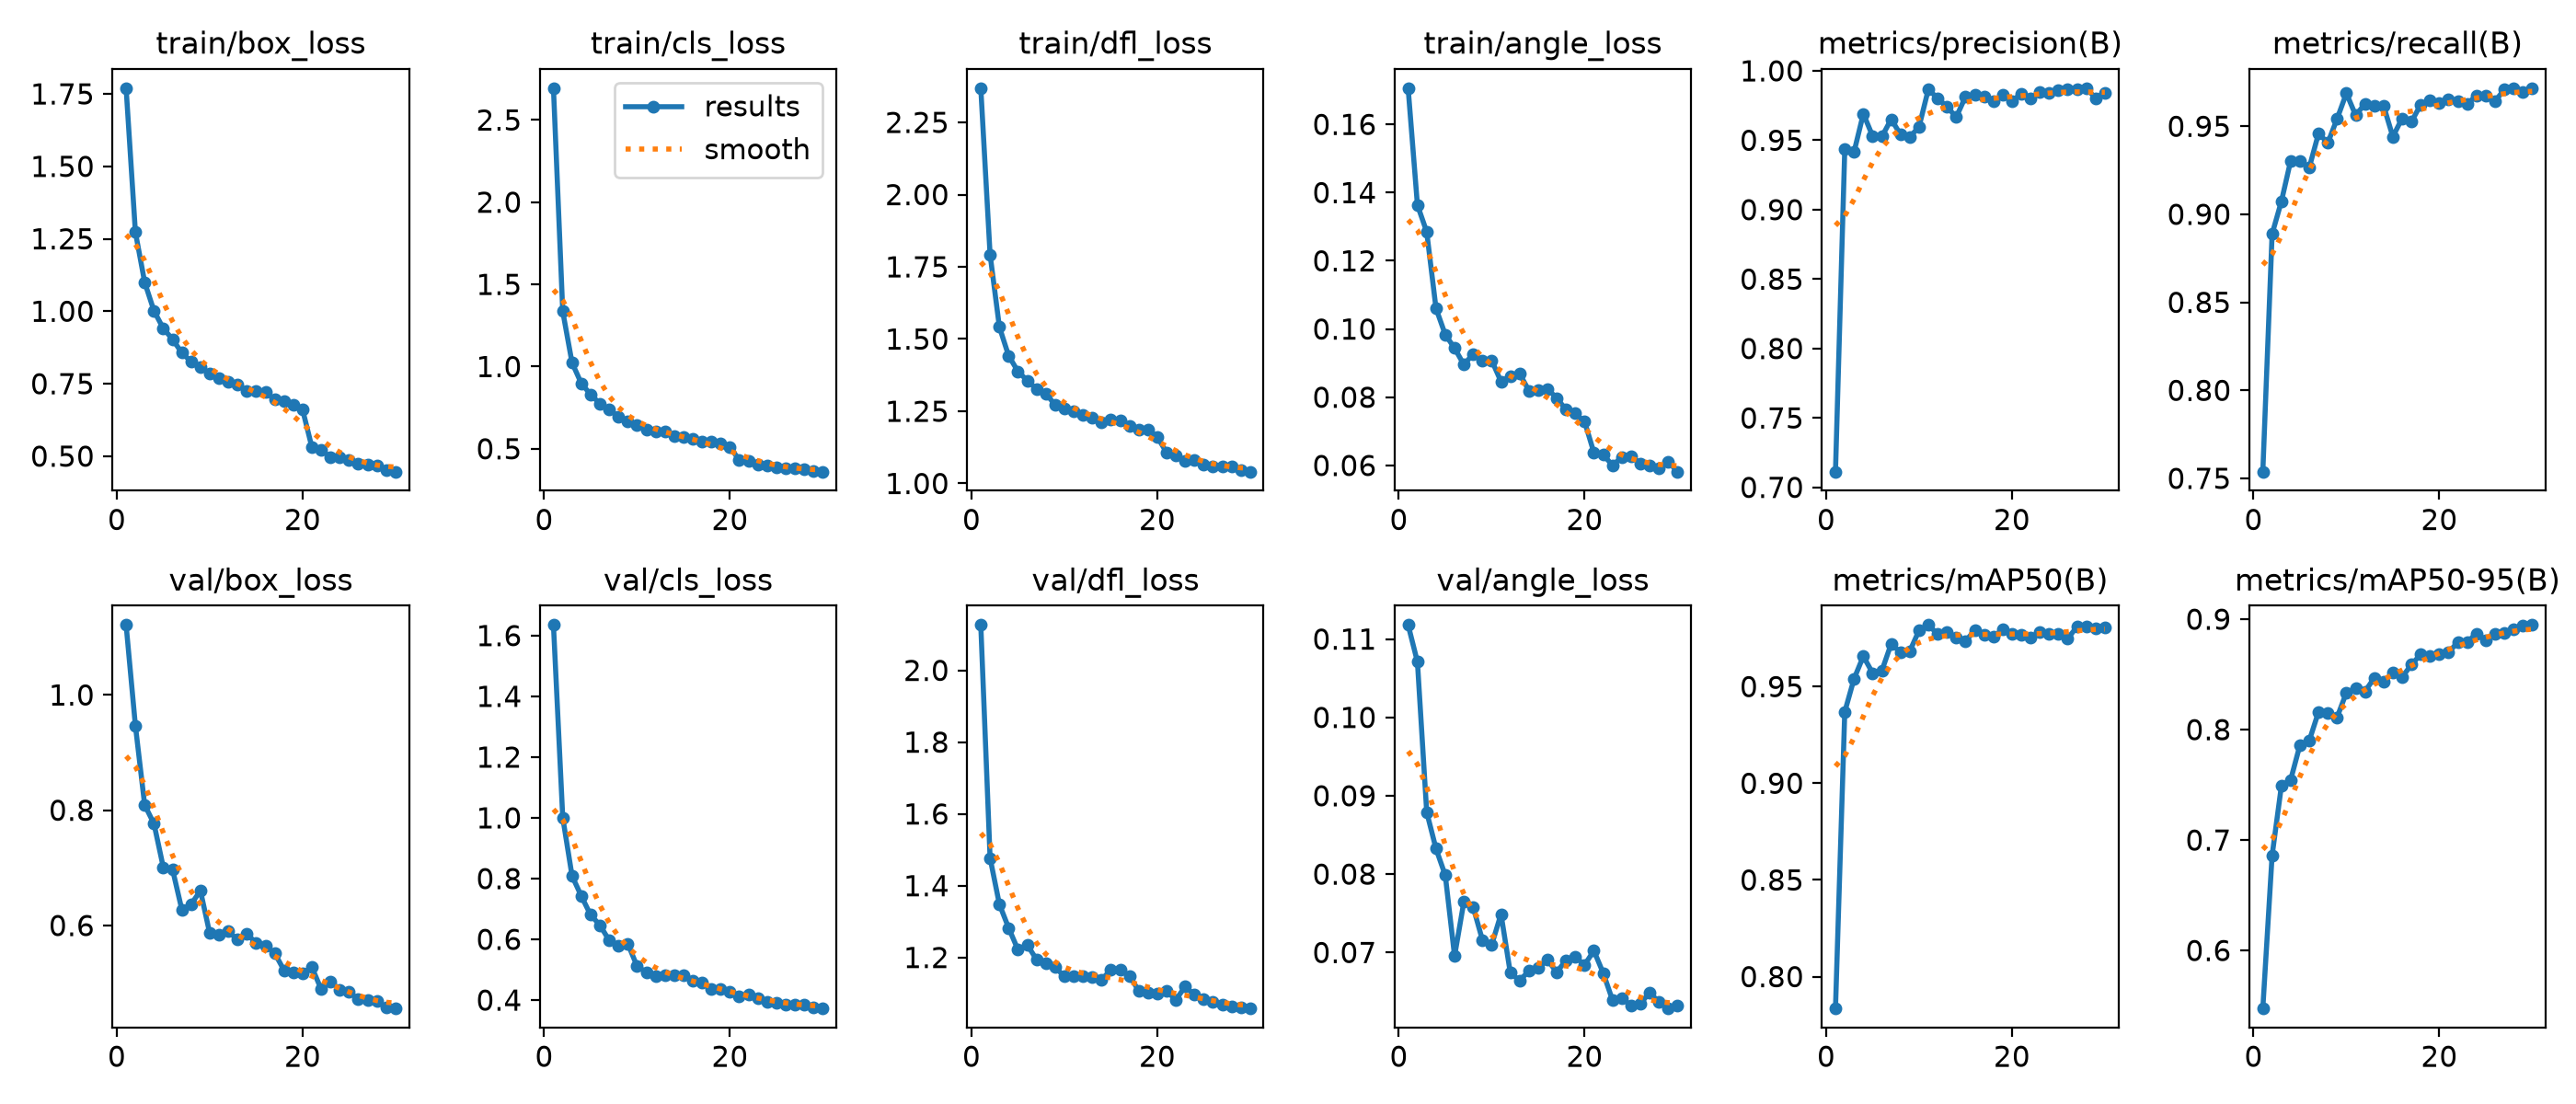

The table this chart was drawn from, first rows:
epoch, time, train/box_loss, train/cls_loss, train/dfl_loss, train/angle_loss, metrics/precision(B), metrics/recall(B), metrics/mAP50(B), metrics/mAP50-95(B), val/box_loss, val/cls_loss, val/dfl_loss, val/angle_loss, lr/pg0, lr/pg1, lr/pg2
1, 35.43, 1.77, 2.693, 2.368, 0.1706, 0.7113, 0.7538, 0.7835, 0.5475, 1.121, 1.635, 2.126, 0.1118, 0.0004083, 0.0004083, 0.0004083
2, 68.95, 1.273, 1.336, 1.793, 0.1363, 0.9435, 0.8888, 0.9369, 0.686, 0.9466, 1.001, 1.477, 0.1071, 0.0007978, 0.0007978, 0.0007978
3, 102, 1.1, 1.023, 1.542, 0.1285, 0.9416, 0.9073, 0.954, 0.749, 0.8089, 0.8089, 1.348, 0.08791, 0.00116, 0.00116, 0.00116
4, 135.1, 1.001, 0.8976, 1.442, 0.106, 0.9691, 0.9304, 0.9657, 0.7546, 0.7766, 0.7424, 1.282, 0.08324, 0.001126, 0.001126, 0.001126
5, 159.4, 0.9408, 0.83, 1.388, 0.09834, 0.953, 0.9302, 0.957, 0.7861, 0.7011, 0.6803, 1.222, 0.07984, 0.001085, 0.001085, 0.001085
6, 190.1, 0.9032, 0.7741, 1.356, 0.09437, 0.9526, 0.9265, 0.9583, 0.79, 0.6972, 0.6469, 1.235, 0.06954, 0.001044, 0.001044, 0.001044
7, 222.6, 0.8566, 0.7394, 1.327, 0.08956, 0.9652, 0.9459, 0.9721, 0.816, 0.6273, 0.5963, 1.194, 0.07647, 0.001002, 0.001002, 0.001002
8, 254.9, 0.8262, 0.6951, 1.311, 0.09264, 0.9541, 0.9406, 0.9676, 0.8154, 0.6369, 0.5802, 1.184, 0.0758, 0.0009612, 0.0009612, 0.0009612
9, 287.8, 0.8084, 0.6683, 1.272, 0.09062, 0.9522, 0.9543, 0.9683, 0.8112, 0.6604, 0.5857, 1.173, 0.07157, 0.00092, 0.00092, 0.00092
10, 321.2, 0.7835, 0.6423, 1.26, 0.09077, 0.9597, 0.9688, 0.979, 0.8336, 0.5864, 0.5118, 1.147, 0.07099, 0.0008787, 0.0008787, 0.0008787
11, 353.5, 0.7704, 0.6149, 1.249, 0.08458, 0.9867, 0.9561, 0.9818, 0.8374, 0.5846, 0.4911, 1.147, 0.07489, 0.0008375, 0.0008375, 0.0008375
12, 380.1, 0.7563, 0.6069, 1.237, 0.08611, 0.9801, 0.9628, 0.9771, 0.8346, 0.5899, 0.4799, 1.147, 0.0674, 0.0007962, 0.0007962, 0.0007962
13, 411.8, 0.7478, 0.6044, 1.227, 0.08689, 0.9743, 0.9617, 0.978, 0.8468, 0.5753, 0.482, 1.145, 0.06641, 0.000755, 0.000755, 0.000755
14, 444.2, 0.7244, 0.5742, 1.212, 0.08195, 0.9666, 0.9617, 0.9753, 0.8436, 0.585, 0.4819, 1.138, 0.06763, 0.0007137, 0.0007137, 0.0007137
15, 473.2, 0.726, 0.574, 1.22, 0.08199, 0.9814, 0.944, 0.9734, 0.8514, 0.5699, 0.4805, 1.166, 0.06799, 0.0006725, 0.0006725, 0.0006725
16, 500.7, 0.7207, 0.5613, 1.217, 0.08249, 0.983, 0.9545, 0.9792, 0.8476, 0.5649, 0.4647, 1.167, 0.06905, 0.0006312, 0.0006312, 0.0006312
17, 537.9, 0.6956, 0.5455, 1.199, 0.07969, 0.9818, 0.9525, 0.9769, 0.8588, 0.552, 0.4578, 1.149, 0.06748, 0.00059, 0.00059, 0.00059
18, 565.6, 0.6894, 0.5409, 1.186, 0.07637, 0.9783, 0.9623, 0.9758, 0.8681, 0.5222, 0.4351, 1.108, 0.06902, 0.0005487, 0.0005487, 0.0005487
19, 593.1, 0.6775, 0.5324, 1.186, 0.07521, 0.9825, 0.9647, 0.9794, 0.8671, 0.5181, 0.4351, 1.103, 0.06942, 0.0005075, 0.0005075, 0.0005075
20, 620.5, 0.6603, 0.5108, 1.162, 0.07284, 0.9782, 0.9634, 0.9772, 0.8686, 0.5171, 0.4273, 1.099, 0.06842, 0.0004662, 0.0004662, 0.0004662
21, 644.1, 0.5308, 0.4318, 1.107, 0.06375, 0.9834, 0.9655, 0.9769, 0.8701, 0.5276, 0.4128, 1.106, 0.07022, 0.000425, 0.000425, 0.000425
22, 666.3, 0.5229, 0.4285, 1.097, 0.06314, 0.9801, 0.9643, 0.9755, 0.8791, 0.4893, 0.417, 1.082, 0.06738, 0.0003837, 0.0003837, 0.0003837
23, 688.7, 0.495, 0.4051, 1.079, 0.06004, 0.9844, 0.9627, 0.978, 0.8791, 0.5032, 0.4075, 1.119, 0.06393, 0.0003425, 0.0003425, 0.0003425
24, 717.1, 0.4977, 0.3993, 1.081, 0.06235, 0.9843, 0.9674, 0.9774, 0.8871, 0.4885, 0.3938, 1.097, 0.06419, 0.0003012, 0.0003012, 0.0003012
25, 751.6, 0.4865, 0.3889, 1.065, 0.06276, 0.9859, 0.9675, 0.9771, 0.8811, 0.4842, 0.3903, 1.083, 0.06322, 0.00026, 0.00026, 0.00026
26, 785, 0.4743, 0.3785, 1.06, 0.06047, 0.9868, 0.9642, 0.9748, 0.8864, 0.4721, 0.3849, 1.076, 0.06346, 0.0002188, 0.0002188, 0.0002188
27, 818.2, 0.4703, 0.3786, 1.06, 0.05991, 0.9867, 0.9708, 0.9809, 0.8874, 0.4705, 0.3851, 1.069, 0.06487, 0.0001775, 0.0001775, 0.0001775
28, 851.1, 0.4682, 0.3756, 1.057, 0.05915, 0.9875, 0.9716, 0.9812, 0.8908, 0.4682, 0.3838, 1.064, 0.06369, 0.0001363, 0.0001363, 0.0001363
29, 885.3, 0.4523, 0.3638, 1.045, 0.06108, 0.9803, 0.9694, 0.98, 0.8939, 0.4575, 0.3766, 1.062, 0.06285, 9.5e-05, 9.5e-05, 9.5e-05
30, 917.5, 0.4465, 0.3607, 1.041, 0.05817, 0.9842, 0.9716, 0.9805, 0.8947, 0.456, 0.3723, 1.058, 0.06317, 5.375e-05, 5.375e-05, 5.375e-05
